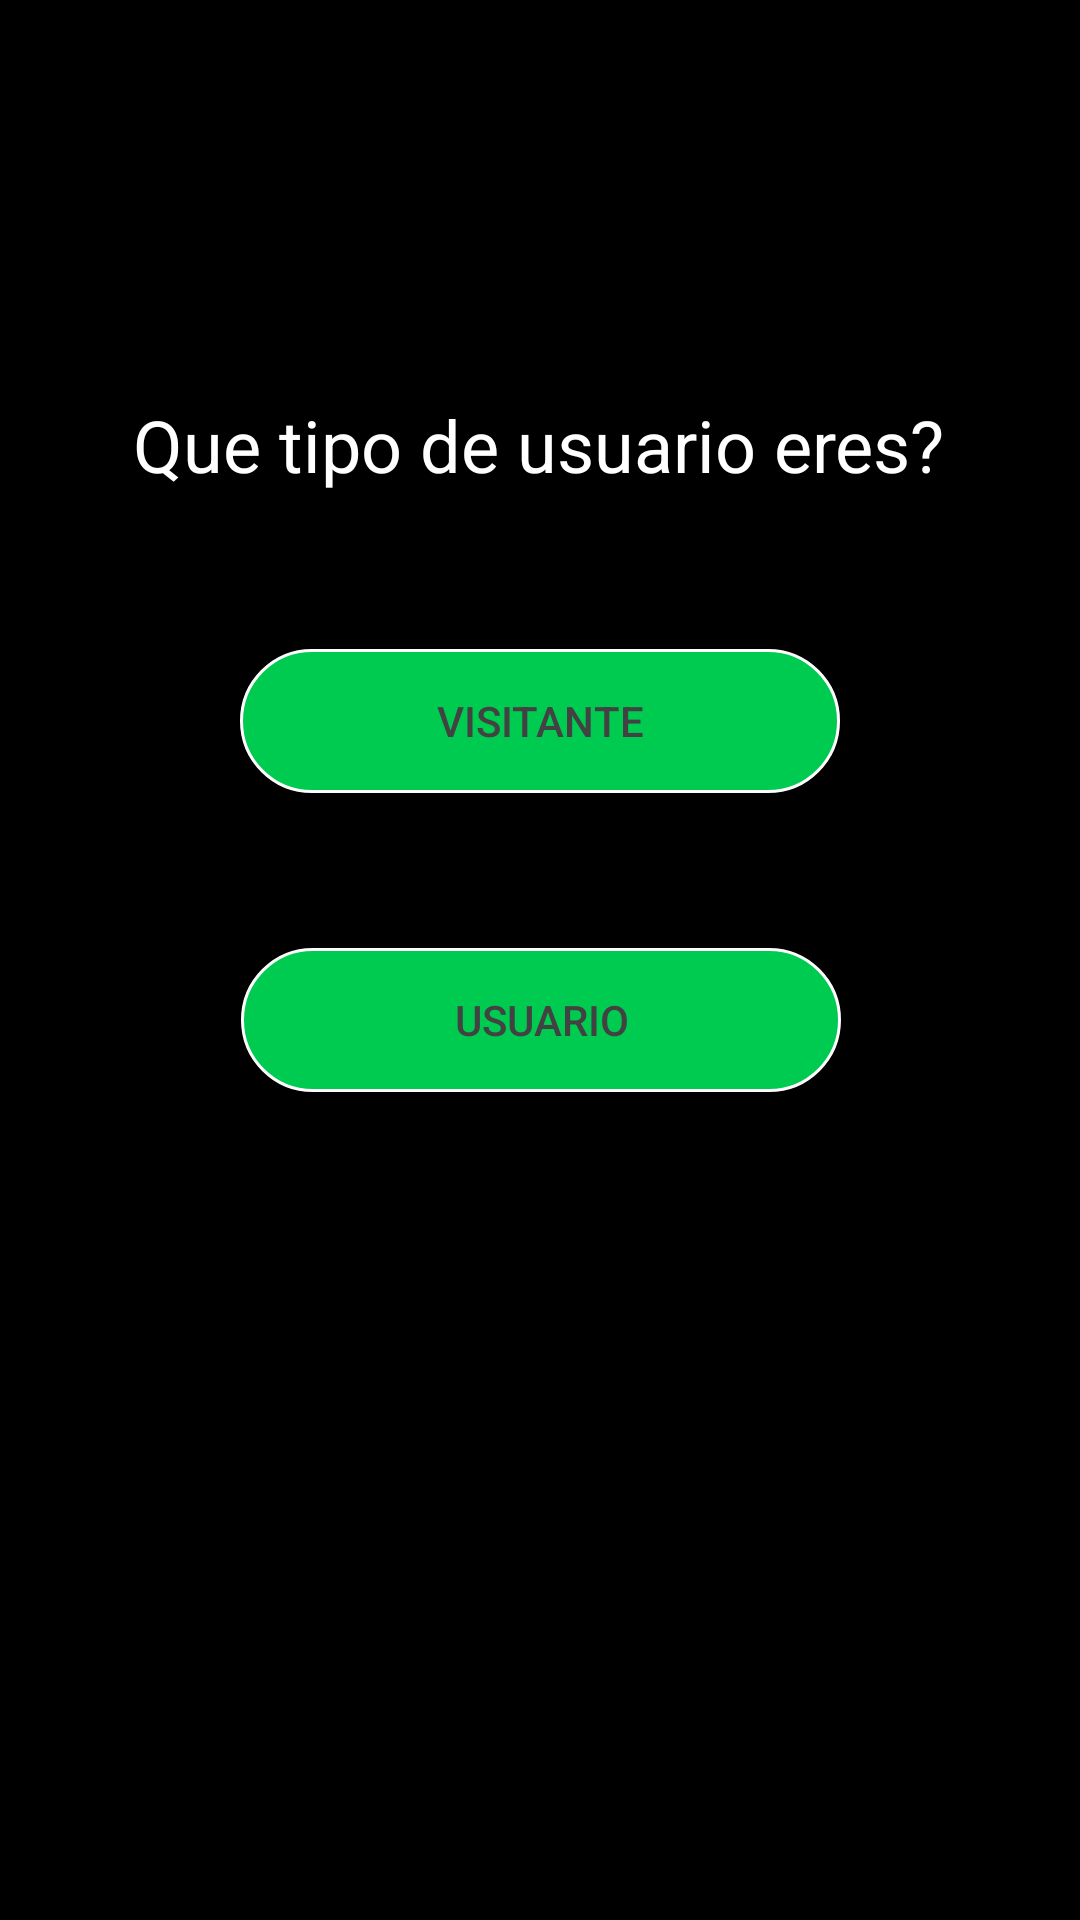

The Android layout XML behind this screen, and the referenced resources:
<!-- AndroidManifest.xml: application theme Theme.Vinyls -->
<!-- res/layout/activity_user_selection.xml -->
<?xml version="1.0" encoding="utf-8"?>
<androidx.constraintlayout.widget.ConstraintLayout xmlns:android="http://schemas.android.com/apk/res/android"
    xmlns:app="http://schemas.android.com/apk/res-auto"
    xmlns:tools="http://schemas.android.com/tools"
    android:layout_width="match_parent"
    android:layout_height="match_parent"
    android:background="#000000"
    tools:context=".ui.activities.UserSelectionActivity">

    <TextView
        android:id="@+id/textView3"
        android:layout_width="wrap_content"
        android:layout_height="wrap_content"
        android:layout_marginTop="132dp"
        android:text="@string/preg_usuario_inicio"
        android:textColor="#FFFFFF"
        android:textSize="24sp"
        app:layout_constraintEnd_toEndOf="parent"
        app:layout_constraintHorizontal_bias="0.496"
        app:layout_constraintStart_toStartOf="parent"
        app:layout_constraintTop_toTopOf="parent" />

    <androidx.appcompat.widget.AppCompatButton
        android:id="@+id/button3"
        android:layout_height="wrap_content"
        android:background="@drawable/button_styled"
        android:text="@string/inicio_button_visitante"
        android:textColor="#424242"
        android:radius="10dp"
        android:layout_width="200dp"
        android:stateListAnimator="@null"
        app:layout_constraintBottom_toTopOf="@+id/button4"
        app:layout_constraintEnd_toEndOf="parent"
        app:layout_constraintStart_toStartOf="parent"
        app:layout_constraintTop_toBottomOf="@+id/textView3" />

    <androidx.appcompat.widget.AppCompatButton
        android:id="@+id/button4"
        android:layout_width="200dp"
        android:layout_height="wrap_content"
        android:layout_marginBottom="276dp"
        android:background="@drawable/button_styled"
        android:text="@string/inicio_button_usuario"
        android:textColor="#424242"
        app:layout_constraintBottom_toBottomOf="parent"
        app:layout_constraintEnd_toEndOf="parent"
        app:layout_constraintHorizontal_bias="0.502"
        app:layout_constraintStart_toStartOf="parent" />
</androidx.constraintlayout.widget.ConstraintLayout>
<!-- resources referenced by this layout -->
<resources>
  <!-- drawable button_styled (drawable) -->
  <?xml version="1.0" encoding="utf-8"?>
  <selector xmlns:android="http://schemas.android.com/apk/res/android">
      <item>
          <shape android:shape="rectangle">
              <stroke android:width="1dp" android:color="#FFFFFF" />
              <solid android:color="#00CB51"/>
              <corners android:radius="30dp" />
          </shape>
      </item>
  </selector>
  <string name="inicio_button_usuario">Usuario</string>
  <string name="inicio_button_visitante">Visitante</string>
  <string name="preg_usuario_inicio">Que tipo de usuario eres?</string>
  <style name="Theme.Vinyls" parent="Theme.MaterialComponents.DayNight.DarkActionBar">
          
          <item name="colorPrimary">@color/primaryColor</item>
          <item name="colorPrimaryVariant">@color/primaryLightColor</item>
          <item name="colorOnPrimary">@color/black</item>
          
          <item name="colorSecondary">@color/secondaryColor</item>
          <item name="colorSecondaryVariant">@color/secondaryLightColor</item>
          <item name="colorOnSecondary">@color/black</item>
          
          <item name="android:statusBarColor" tools:targetApi="l">@color/black</item>
          
  
      </style>
  <color name="primaryColor">#212121</color>
  <color name="primaryLightColor">#484848</color>
  <color name="black">#FF000000</color>
  <color name="secondaryColor">#33691e</color>
  <color name="secondaryLightColor">#629749</color>
</resources>
